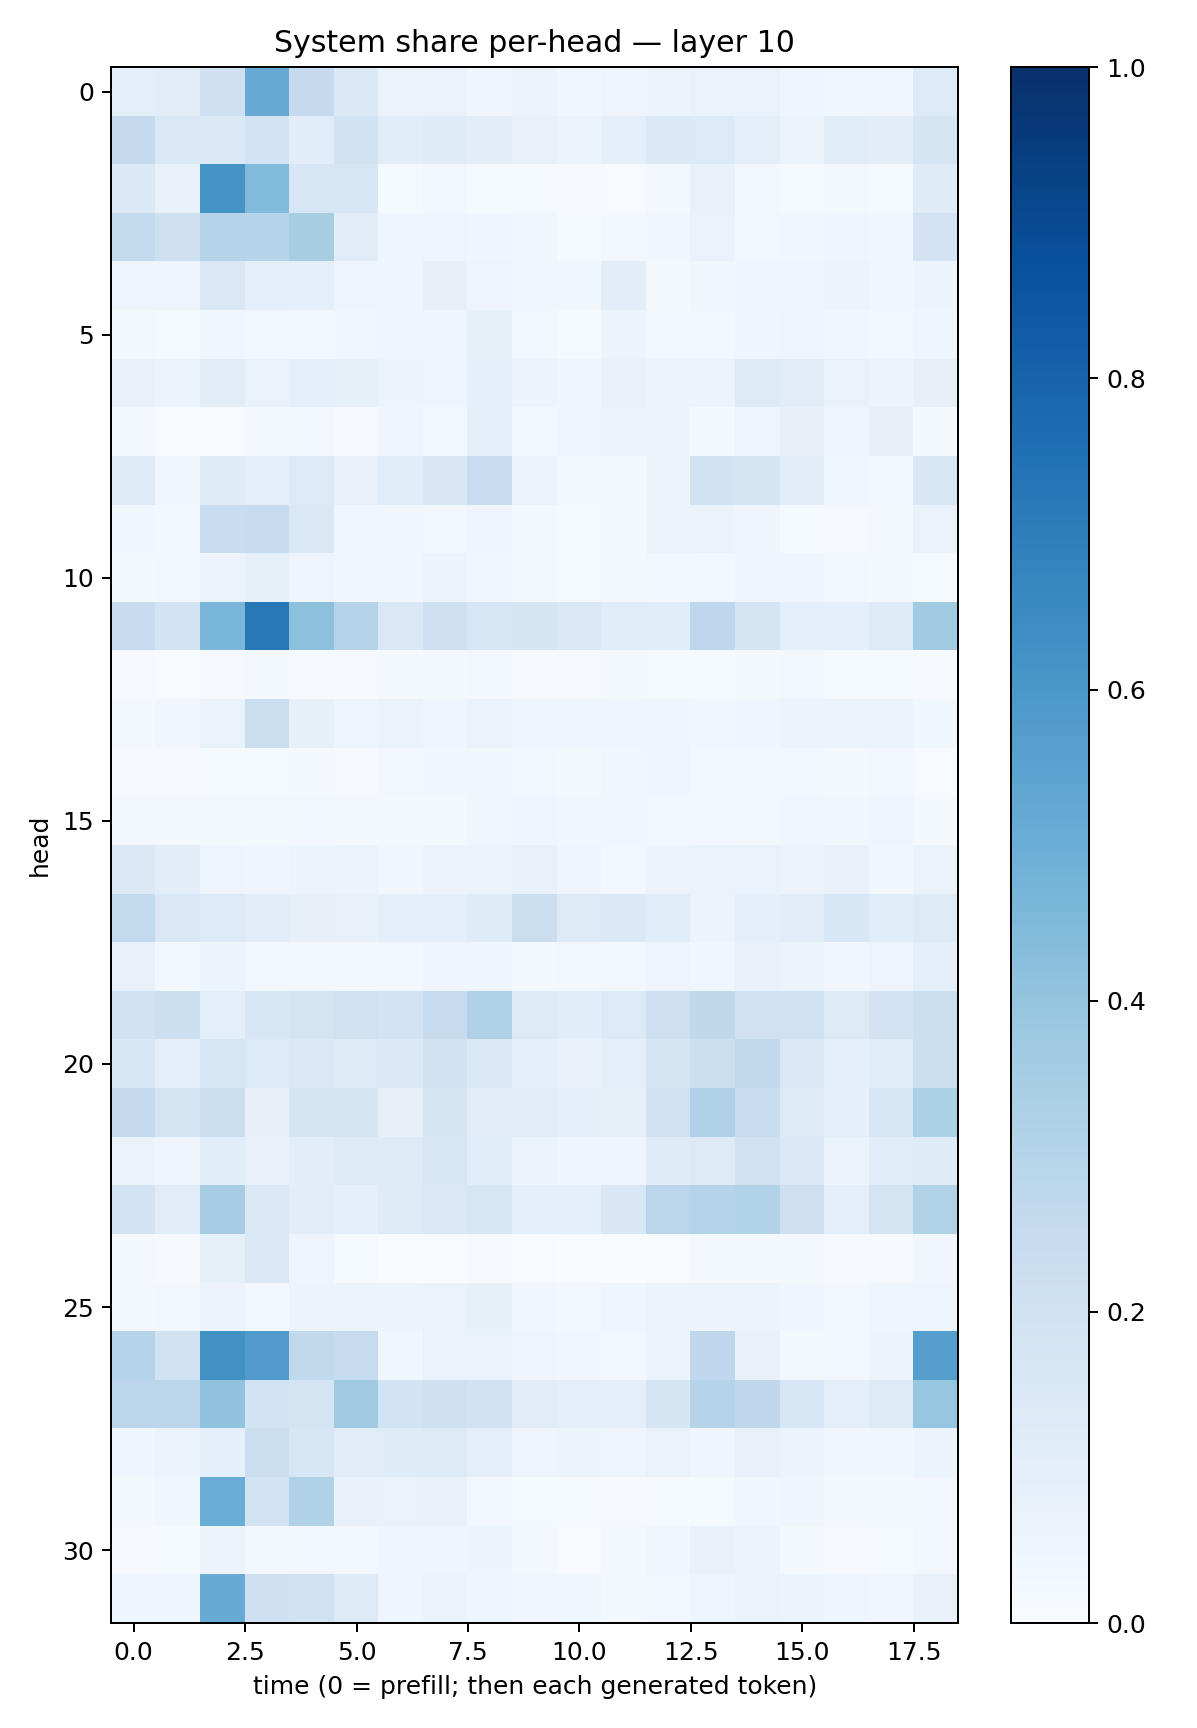

The file beside this chart, header and first rows:
0.09789434, 0.104054175, 0.20828404, 0.5124862, 0.25060824, 0.14024739, 0.06441977, 0.06647044, 0.046814863, 0.062447656, 0.03644137, 0.047568686, 0.05114244, 0.06733032, 0.07029063, 0.04131058, 0.0383657, 0.03235314, 0.13460232
0.2531, 0.144, 0.1379, 0.1798, 0.1075, 0.1927, 0.1082, 0.1194, 0.1026, 0.07273, 0.06438, 0.0963, 0.1384, 0.1349, 0.09614, 0.06547, 0.1151, 0.1024, 0.1693
0.1372, 0.07773, 0.6094, 0.4417, 0.1622, 0.1591, 0.01482, 0.02975, 0.01277, 0.01544, 0.007836, 0.007344, 0.02029, 0.07182, 0.02379, 0.01273, 0.02167, 0.0126, 0.119
0.2574, 0.2036, 0.2988, 0.3004, 0.3403, 0.1115, 0.04373, 0.04763, 0.04269, 0.03899, 0.01534, 0.02387, 0.03291, 0.06936, 0.03022, 0.03534, 0.04571, 0.03331, 0.1817
0.04721, 0.05059, 0.1438, 0.09734, 0.0896, 0.04829, 0.04037, 0.07858, 0.04866, 0.03188, 0.03762, 0.1039, 0.02331, 0.03754, 0.04254, 0.04112, 0.05138, 0.03417, 0.05519
0.01928, 0.01476, 0.0329, 0.02852, 0.02407, 0.03159, 0.04128, 0.0447, 0.08338, 0.02599, 0.01539, 0.06173, 0.02661, 0.02539, 0.04201, 0.04872, 0.03655, 0.02856, 0.04013
0.07388, 0.05418, 0.111, 0.06647, 0.0866, 0.0855, 0.05512, 0.05065, 0.09301, 0.06165, 0.03945, 0.07729, 0.0574, 0.05673, 0.1305, 0.112, 0.06828, 0.0591, 0.08011
0.02287, 0.005504, 0.007324, 0.0176, 0.02454, 0.008797, 0.04613, 0.02384, 0.08722, 0.02984, 0.04835, 0.06495, 0.05641, 0.01871, 0.04732, 0.07959, 0.04952, 0.07947, 0.01719
0.1249, 0.03432, 0.1191, 0.09836, 0.1341, 0.07286, 0.1143, 0.1502, 0.2275, 0.05541, 0.01623, 0.01652, 0.0579, 0.1886, 0.165, 0.1041, 0.03558, 0.02606, 0.1542
0.03761, 0.02704, 0.2342, 0.2397, 0.1473, 0.03384, 0.03137, 0.02544, 0.04621, 0.02068, 0.01234, 0.01885, 0.05557, 0.06479, 0.03955, 0.01518, 0.01096, 0.02072, 0.06982
0.02112, 0.02395, 0.05508, 0.08348, 0.04932, 0.03347, 0.03791, 0.05306, 0.03581, 0.02131, 0.01464, 0.01876, 0.02988, 0.0241, 0.04164, 0.0451, 0.02818, 0.01896, 0.01523
0.2395, 0.1868, 0.4616, 0.722, 0.4149, 0.3055, 0.1474, 0.207, 0.1618, 0.169, 0.1422, 0.1157, 0.1093, 0.2768, 0.1734, 0.09894, 0.08979, 0.1244, 0.3654
0.009397, 0.005248, 0.009258, 0.01939, 0.01158, 0.009708, 0.02237, 0.01911, 0.02979, 0.01121, 0.008249, 0.01563, 0.01209, 0.01392, 0.02248, 0.02902, 0.01509, 0.01443, 0.00785
0.01887, 0.03404, 0.06842, 0.2261, 0.08247, 0.04922, 0.0637, 0.04497, 0.06968, 0.04505, 0.04214, 0.04543, 0.04008, 0.03591, 0.04261, 0.05799, 0.05468, 0.05347, 0.03788
0.01088, 0.01121, 0.01252, 0.01352, 0.01619, 0.01131, 0.02344, 0.03315, 0.03843, 0.02563, 0.02099, 0.03184, 0.04315, 0.03005, 0.0312, 0.02502, 0.02228, 0.03114, 0.005679
0.01565, 0.017, 0.01878, 0.02184, 0.03042, 0.01943, 0.02096, 0.02142, 0.03539, 0.04213, 0.03436, 0.03134, 0.03003, 0.02495, 0.02489, 0.0386, 0.03529, 0.03921, 0.02279
0.1384, 0.1053, 0.04883, 0.04381, 0.05465, 0.05954, 0.03789, 0.05828, 0.06211, 0.07093, 0.04451, 0.02383, 0.05475, 0.06359, 0.07012, 0.05822, 0.07044, 0.0331, 0.06522
0.2582, 0.1446, 0.1344, 0.1032, 0.08098, 0.07613, 0.0994, 0.09361, 0.1172, 0.2199, 0.1318, 0.1406, 0.1144, 0.05577, 0.08769, 0.1105, 0.1539, 0.1137, 0.1279
0.07158, 0.02895, 0.06011, 0.03005, 0.02962, 0.02358, 0.02654, 0.04366, 0.04021, 0.02238, 0.02387, 0.02831, 0.04845, 0.03835, 0.07321, 0.05166, 0.03366, 0.05004, 0.09616
0.1934, 0.2158, 0.1, 0.1548, 0.1744, 0.1968, 0.1835, 0.2426, 0.3166, 0.1304, 0.1091, 0.1333, 0.2113, 0.2708, 0.201, 0.1978, 0.126, 0.1812, 0.2182
0.1528, 0.09714, 0.1617, 0.1355, 0.1452, 0.131, 0.1369, 0.1967, 0.1372, 0.09342, 0.07631, 0.09952, 0.1737, 0.2178, 0.2623, 0.1431, 0.0872, 0.115, 0.2149
0.2523, 0.1739, 0.2261, 0.0799, 0.1666, 0.1646, 0.08127, 0.1708, 0.1116, 0.1101, 0.09031, 0.08382, 0.1977, 0.3169, 0.2305, 0.1281, 0.09012, 0.1602, 0.3314
0.06404, 0.04156, 0.1077, 0.07551, 0.1037, 0.1234, 0.1225, 0.1616, 0.1087, 0.05863, 0.04422, 0.04368, 0.1193, 0.1286, 0.197, 0.1367, 0.06598, 0.1156, 0.1176
0.1829, 0.1126, 0.3479, 0.1434, 0.1109, 0.08865, 0.1227, 0.1464, 0.1581, 0.08802, 0.08776, 0.1502, 0.2851, 0.297, 0.3099, 0.2131, 0.09619, 0.1751, 0.3095
0.01754, 0.009405, 0.08589, 0.147, 0.04929, 0.01258, 0.003748, 0.004333, 0.01092, 0.006426, 0.003507, 0.003223, 0.004866, 0.01695, 0.02021, 0.01772, 0.01171, 0.009307, 0.03166
0.02314, 0.03017, 0.05793, 0.02389, 0.05438, 0.05122, 0.05164, 0.06684, 0.08375, 0.03437, 0.02756, 0.04302, 0.0539, 0.05401, 0.05428, 0.03923, 0.02921, 0.04024, 0.04749
0.299, 0.1909, 0.623, 0.5791, 0.2639, 0.2481, 0.03691, 0.06978, 0.06916, 0.0432, 0.03332, 0.02839, 0.05826, 0.2763, 0.07497, 0.01855, 0.0307, 0.05972, 0.5694
0.2828, 0.2832, 0.4038, 0.1847, 0.1783, 0.3706, 0.1851, 0.2105, 0.1907, 0.1099, 0.09856, 0.08848, 0.1647, 0.3034, 0.2666, 0.1564, 0.09628, 0.1308, 0.395
0.04205, 0.05867, 0.09238, 0.2243, 0.16, 0.1121, 0.1181, 0.1315, 0.09647, 0.04688, 0.05084, 0.04956, 0.0666, 0.03985, 0.07306, 0.06018, 0.0343, 0.03887, 0.05082
0.0212, 0.03695, 0.5077, 0.1871, 0.3175, 0.07673, 0.06979, 0.07364, 0.02832, 0.01391, 0.01427, 0.009936, 0.01423, 0.01529, 0.0359, 0.04207, 0.02101, 0.01838, 0.02812
0.01163, 0.01205, 0.05706, 0.02211, 0.02982, 0.02979, 0.04334, 0.04879, 0.05153, 0.01613, 0.006748, 0.01578, 0.03669, 0.0707, 0.05193, 0.02219, 0.008695, 0.01431, 0.02636
0.0457, 0.04552, 0.5108, 0.2084, 0.1938, 0.1313, 0.04017, 0.06379, 0.047, 0.0339, 0.03789, 0.01823, 0.03089, 0.04837, 0.06627, 0.05087, 0.04479, 0.03166, 0.07432
